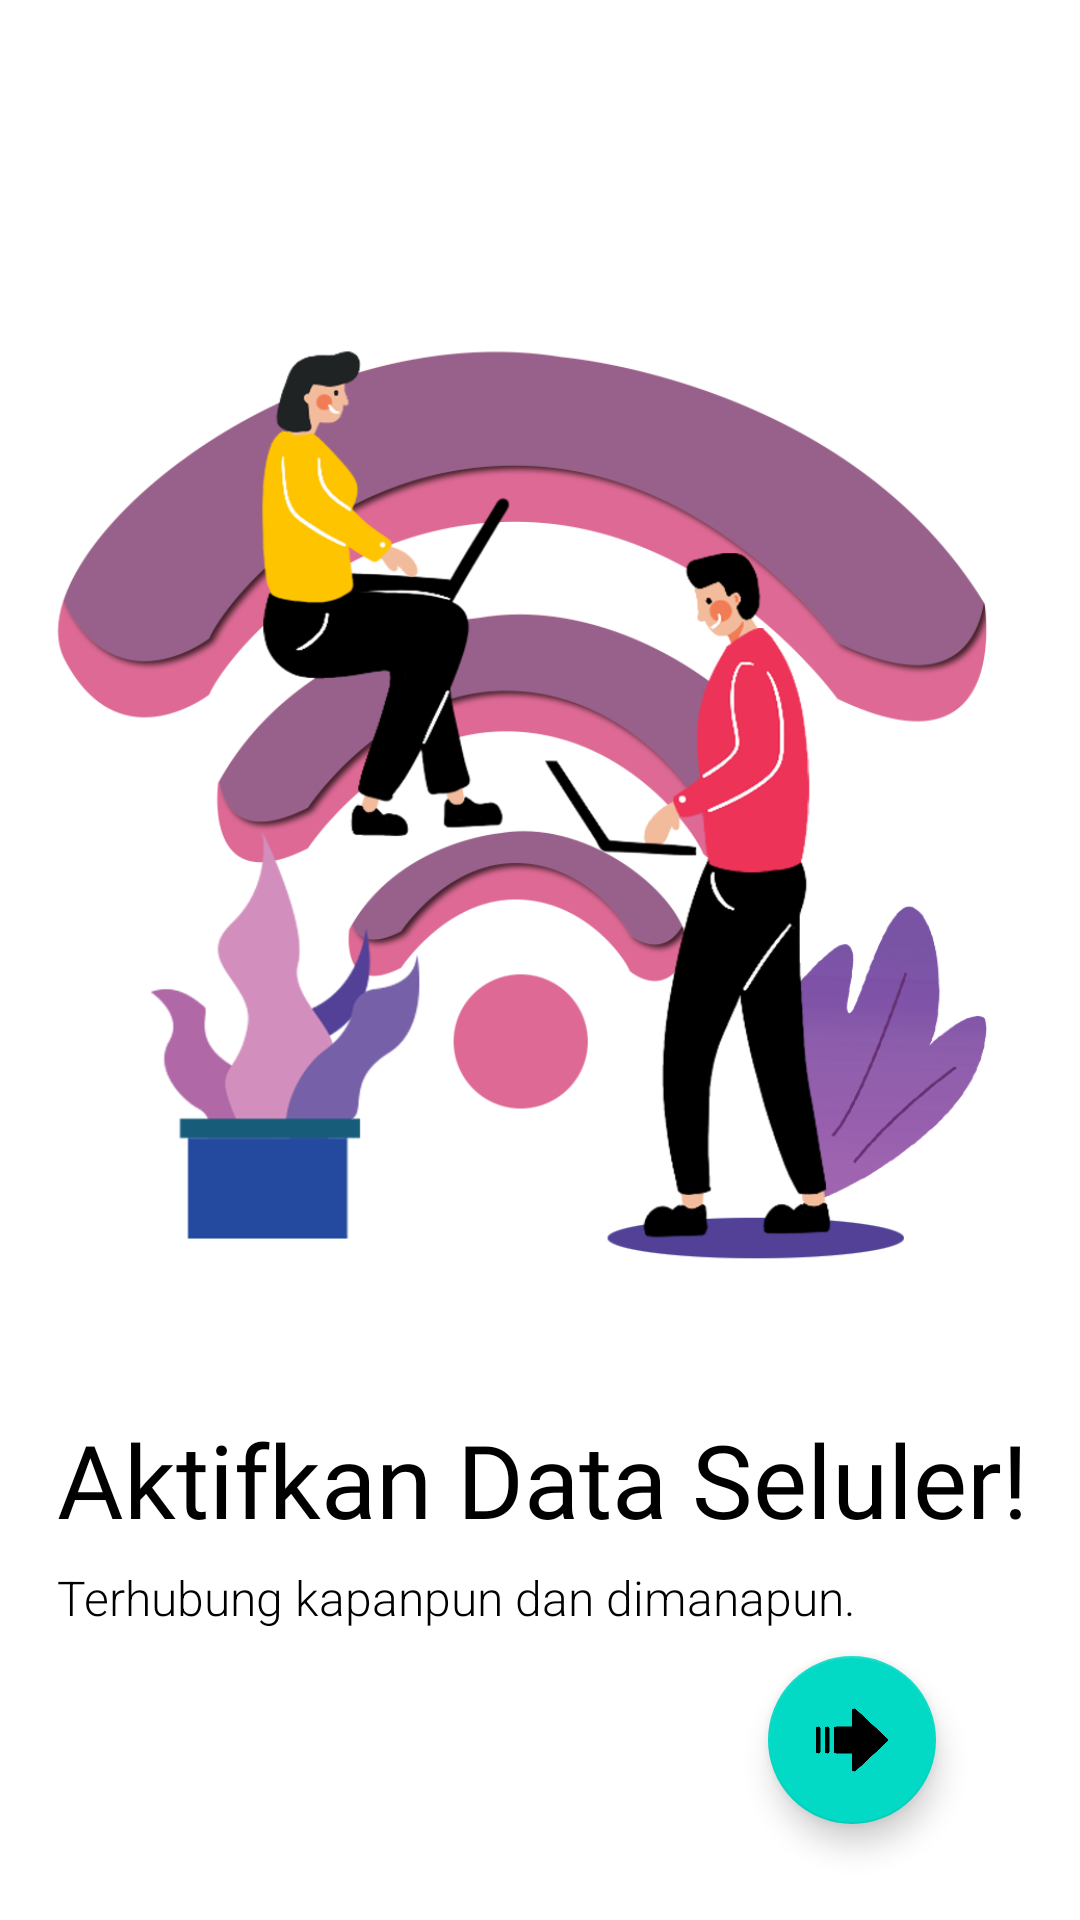

Produce the Android XML layout that renders to this screen, including the resource entries it uses.
<!-- AndroidManifest.xml: application theme Theme.TestCell -->
<!-- res/layout/fragment_tut_second.xml -->
<?xml version="1.0" encoding="utf-8"?>
<androidx.constraintlayout.widget.ConstraintLayout xmlns:android="http://schemas.android.com/apk/res/android"
    xmlns:app="http://schemas.android.com/apk/res-auto"
    xmlns:tools="http://schemas.android.com/tools"
    android:layout_width="match_parent"
    android:layout_height="match_parent"
    android:background="@color/white"
    tools:context=".tutSecondFragment">

    

    <TextView
        android:id="@+id/textView23"
        android:layout_width="271dp"
        android:layout_height="24dp"
        android:fontFamily="sans-serif-light"
        android:text="@string/moto"
        android:textColor="#000000"
        android:textSize="16sp"
        app:layout_constraintBottom_toBottomOf="parent"
        app:layout_constraintEnd_toEndOf="@+id/selamat_datang3"
        app:layout_constraintHorizontal_bias="0.0"
        app:layout_constraintStart_toStartOf="@+id/selamat_datang3"
        app:layout_constraintTop_toBottomOf="@+id/selamat_datang3"
        app:layout_constraintVertical_bias="0.060000002" />

    <TextView
        android:id="@+id/selamat_datang3"
        android:layout_width="wrap_content"
        android:layout_height="wrap_content"
        android:fontFamily="@font/lalezar"
        android:text="@string/data"
        android:textColor="#000000"
        android:textSize="34sp"
        app:layout_constraintBottom_toBottomOf="@+id/imageView14"
        app:layout_constraintEnd_toEndOf="parent"
        app:layout_constraintHorizontal_bias="0.524"
        app:layout_constraintStart_toStartOf="parent"
        app:layout_constraintTop_toTopOf="@+id/imageView14"
        app:layout_constraintVertical_bias="1.0" />

    <com.google.android.material.floatingactionbutton.FloatingActionButton
        android:id="@+id/nextTut2"
        android:layout_width="wrap_content"
        android:layout_height="wrap_content"
        android:layout_marginEnd="48dp"
        android:layout_marginBottom="32dp"
        android:clickable="true"
        android:src="@drawable/next2"
        app:layout_constraintBottom_toBottomOf="parent"
        app:layout_constraintEnd_toEndOf="parent" />

    <ImageView
        android:id="@+id/imageView14"
        android:layout_width="416dp"
        android:layout_height="501dp"
        android:layout_marginTop="60dp"
        android:layout_marginBottom="82dp"
        android:src="@drawable/wifi"
        app:layout_constraintBottom_toTopOf="@+id/nextTut2"
        app:layout_constraintEnd_toEndOf="parent"
        app:layout_constraintStart_toStartOf="parent"
        app:layout_constraintTop_toTopOf="parent" />

</androidx.constraintlayout.widget.ConstraintLayout>
<!-- resources referenced by this layout -->
<resources>
  <color name="white">#FFFFFFFF</color>
  <!-- drawable next2: png bitmap (drawable, 9088 bytes) -->
  <!-- drawable wifi: png bitmap (drawable, 176285 bytes) -->
  <string name="data">Aktifkan Data Seluler!</string>
  <string name="moto">Terhubung kapanpun dan dimanapun.</string>
  <style name="Theme.TestCell" parent="Theme.MaterialComponents.DayNight.DarkActionBar">
          
          <item name="colorPrimary">@color/purple_500</item>
          <item name="colorPrimaryVariant">@color/purple_700</item>
          <item name="colorOnPrimary">@color/white</item>
          
          <item name="colorSecondary">@color/teal_200</item>
          <item name="colorSecondaryVariant">@color/teal_700</item>
          <item name="colorOnSecondary">@color/black</item>
          
          <item name="android:statusBarColor" tools:targetApi="l">?attr/colorPrimaryVariant</item>
          
      </style>
  <color name="purple_500">#FF6200EE</color>
  <color name="purple_700">#FF3700B3</color>
  <color name="teal_200">#FF03DAC5</color>
  <color name="teal_700">#FF018786</color>
  <color name="black">#FF000000</color>
</resources>
